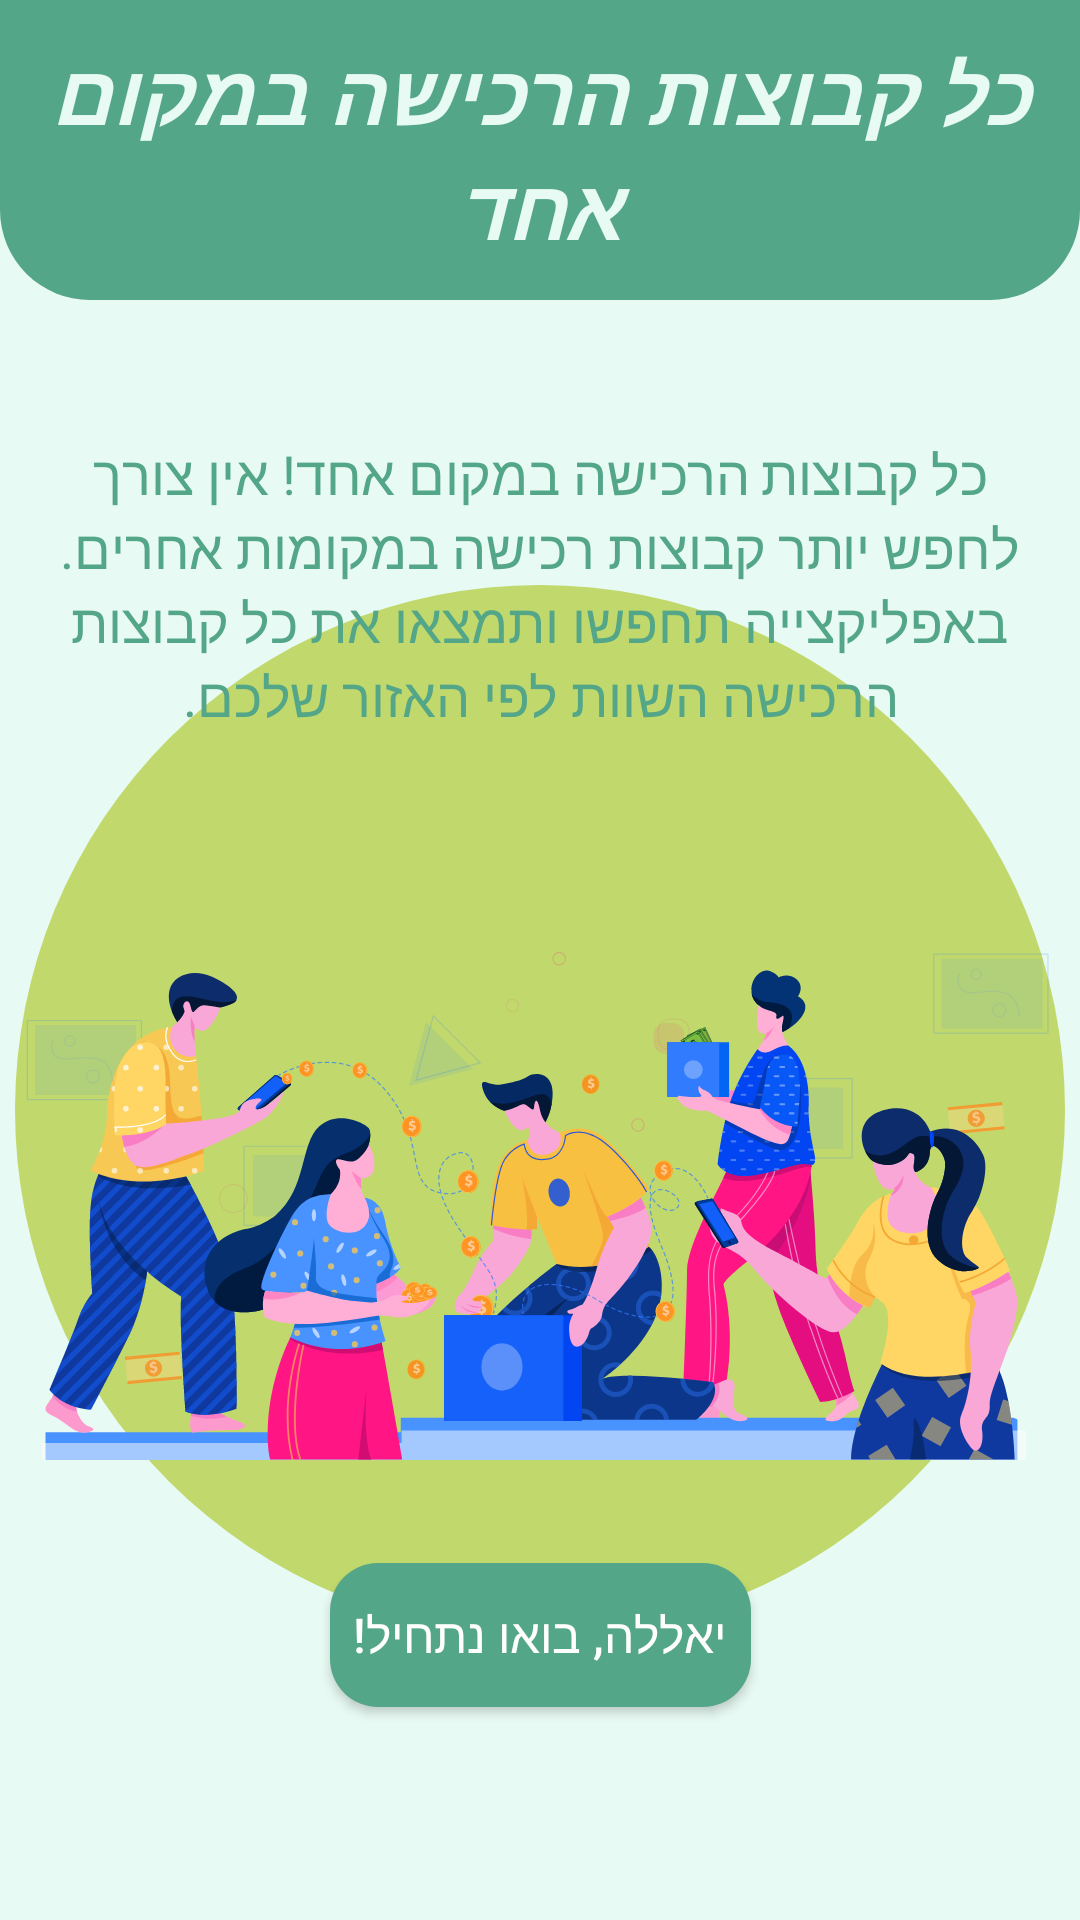

Android layout source for this screen:
<!-- AndroidManifest.xml: application theme Theme.Design.NoActionBar -->
<!-- res/layout/fragment_start_3.xml -->
<?xml version="1.0" encoding="utf-8"?>
<androidx.constraintlayout.widget.ConstraintLayout xmlns:android="http://schemas.android.com/apk/res/android"
    xmlns:app="http://schemas.android.com/apk/res-auto"
    xmlns:tools="http://schemas.android.com/tools"
    android:layout_width="match_parent"
    android:layout_height="match_parent"
    android:background="@color/background">

    <ImageView
        android:id="@+id/imageView12"
        android:layout_width="350dp"
        android:layout_height="350dp"
        android:background="@drawable/circle"
        android:src="@drawable/fragment_start_3"
        app:layout_constraintBottom_toBottomOf="parent"
        app:layout_constraintEnd_toEndOf="parent"
        app:layout_constraintStart_toStartOf="parent"
        app:layout_constraintTop_toBottomOf="@+id/textView14" />

    <TextView
        android:id="@+id/textView14"
        android:layout_width="match_parent"
        android:layout_height="100dp"
        android:background="@drawable/decorator_top_1"
        android:gravity="center"
        android:padding="8dp"
        android:text="כל קבוצות הרכישה במקום אחד"
        android:textColor="@color/background"
        android:textDirection="rtl"
        android:textSize="28sp"
        android:textStyle="bold|italic"
        app:layout_constraintEnd_toEndOf="parent"
        app:layout_constraintStart_toStartOf="parent"
        app:layout_constraintTop_toTopOf="parent" />

    <TextView
        android:id="@+id/textView33"
        android:layout_width="wrap_content"
        android:layout_height="wrap_content"
        android:gravity="center"
        android:padding="16dp"
        android:text="כל קבוצות הרכישה במקום אחד! אין צורך לחפש יותר קבוצות רכישה במקומות אחרים. באפליקצייה תחפשו ותמצאו את כל קבוצות הרכישה השוות לפי האזור שלכם."
        android:textColor="@color/dollarPrimary"
        android:textDirection="rtl"
        android:textSize="18sp"
        app:layout_constraintBottom_toTopOf="@+id/imageView12"
        app:layout_constraintEnd_toEndOf="parent"
        app:layout_constraintStart_toStartOf="parent"
        app:layout_constraintTop_toTopOf="@+id/imageView12" />


    <Button
        android:id="@+id/frag_start_3_start_btn"
        android:layout_width="wrap_content"
        android:layout_height="wrap_content"
        android:background="@drawable/back_button"
        android:padding="8dp"
        android:text="יאללה, בואו נתחיל!"
        android:textAlignment="center"
        android:textSize="16sp"
        app:layout_constraintBottom_toBottomOf="@+id/imageView12"
        app:layout_constraintEnd_toEndOf="parent"
        app:layout_constraintStart_toStartOf="parent"
        app:layout_constraintTop_toBottomOf="@+id/imageView12" />
</androidx.constraintlayout.widget.ConstraintLayout>
<!-- resources referenced by this layout -->
<resources>
  <color name="background">#e8faf4</color>
  <color name="dollarPrimary">#53a687</color>
  <!-- drawable back_button (drawable) -->
  <?xml version="1.0" encoding="utf-8"?>
  <shape xmlns:android="http://schemas.android.com/apk/res/android">
  <solid android:color="@color/dollarPrimary"/>
  <corners android:radius="16dp"
      />
  
  </shape>
  <!-- drawable circle (drawable) -->
  <?xml version="1.0" encoding="utf-8"?>
  <shape xmlns:android="http://schemas.android.com/apk/res/android">
      <corners android:radius="350dp" />
      <solid android:color="@color/dollarSecondary" />
  </shape>
  <!-- drawable decorator_top_1 (drawable) -->
  <?xml version="1.0" encoding="utf-8"?>
  <shape xmlns:android="http://schemas.android.com/apk/res/android">
      <solid android:color="@color/dollarPrimary" />
      <corners
          android:bottomLeftRadius="30dp"
          android:bottomRightRadius="30dp" />
  
  </shape>
  <!-- drawable fragment_start_3: vector/xml drawable (drawable, 124737 chars, omitted) -->
  <color name="dollarSecondary">#c1d96c</color>
</resources>
